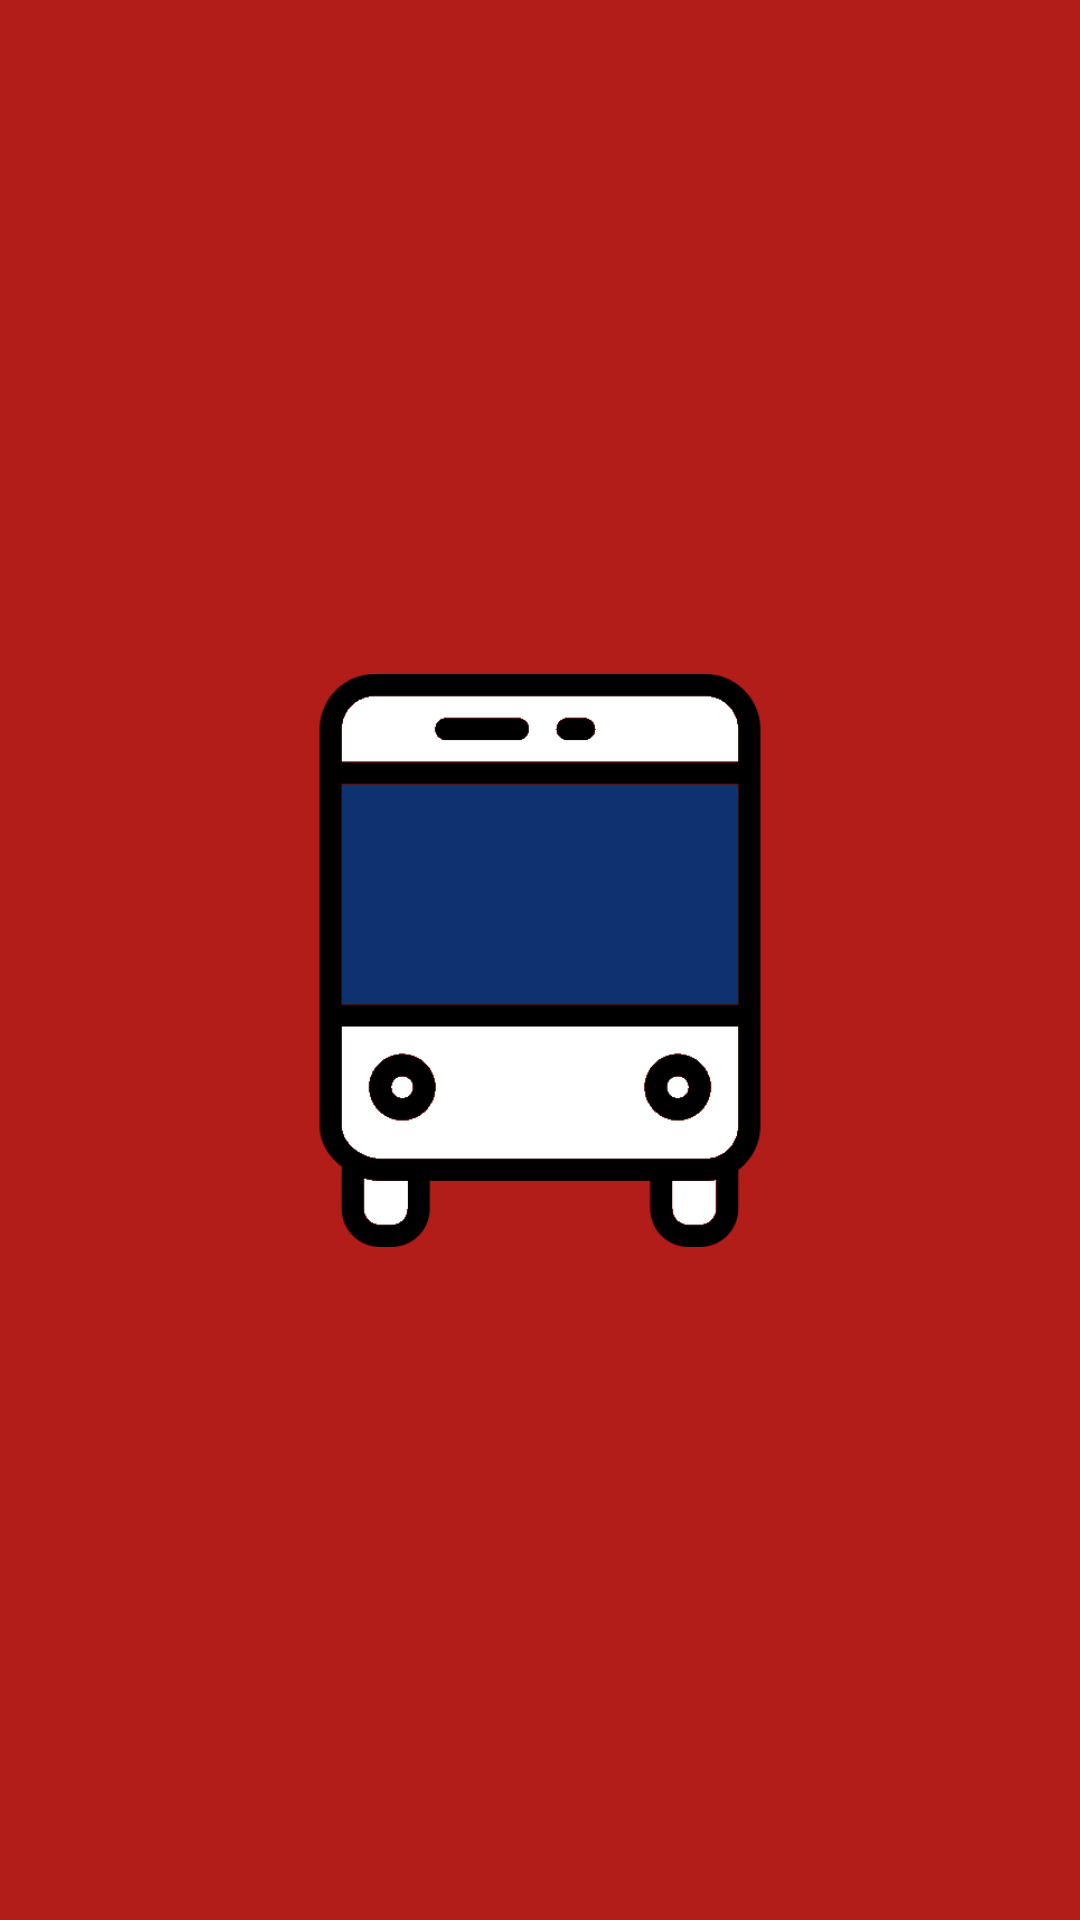

Produce the Android XML layout that renders to this screen, including the resource entries it uses.
<!-- AndroidManifest.xml: application theme AppTheme -->
<!-- res/layout/activity_splash.xml -->
<?xml version="1.0" encoding="utf-8"?>
<androidx.constraintlayout.widget.ConstraintLayout xmlns:android="http://schemas.android.com/apk/res/android"
    xmlns:app="http://schemas.android.com/apk/res-auto"
    xmlns:tools="http://schemas.android.com/tools"
    android:layout_width="match_parent"
    android:layout_height="match_parent"
    android:background="#B31D19"
    tools:context=".SplashActivity">

    <ImageView
        android:id="@+id/imageView"
        android:layout_width="208dp"
        android:layout_height="191dp"
        app:layout_constraintBottom_toBottomOf="parent"
        app:layout_constraintEnd_toEndOf="parent"
        app:layout_constraintStart_toStartOf="parent"
        app:layout_constraintTop_toTopOf="parent"
        app:srcCompat="@drawable/bus" />
</androidx.constraintlayout.widget.ConstraintLayout>
<!-- resources referenced by this layout -->
<resources>
  <!-- drawable bus: png bitmap (drawable, 17207 bytes) -->
  <style name="AppTheme" parent="Theme.AppCompat.Light.DarkActionBar">
          
          <item name="colorPrimary">#A40F16</item>
          <item name="colorPrimaryDark">#B31D19</item>
          <item name="colorAccent">#0D326F</item>
      </style>
</resources>
